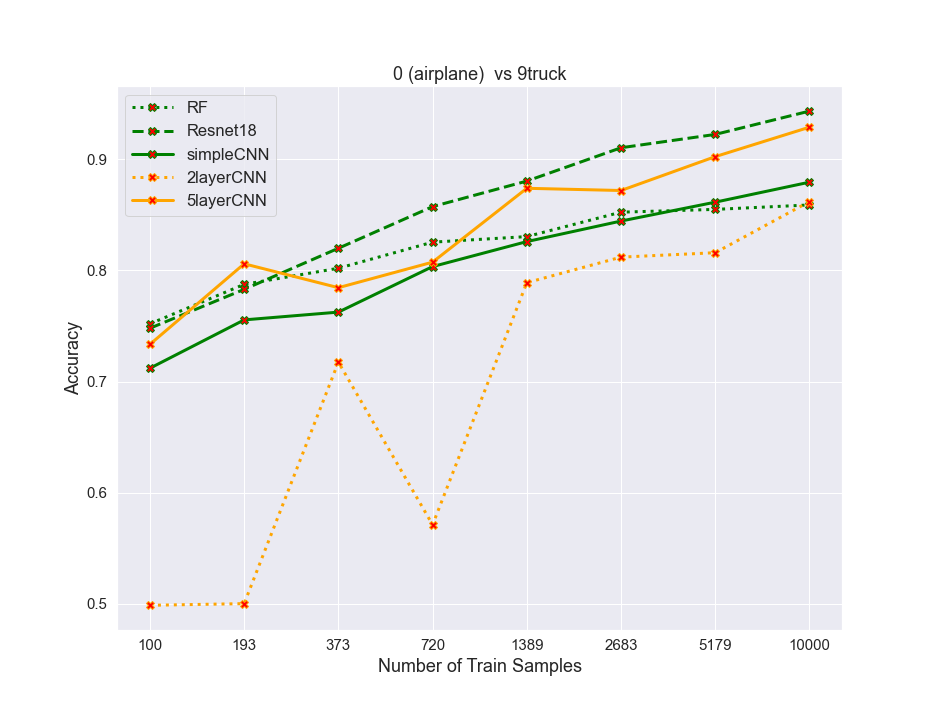

Source data for this figure (header and first rows):
algos, 0, 1, 2, 3, 4, 5, 6, 7
RF, 0.752, 0.7875, 0.802, 0.8255, 0.8305, 0.8525, 0.855, 0.859
resnet, 0.748, 0.783, 0.82, 0.8575, 0.8805, 0.9105, 0.9225, 0.9435
simpleCNN, 0.712, 0.7555, 0.7625, 0.8035, 0.826, 0.8445, 0.8615, 0.8795
2layercnn, 0.4985, 0.5, 0.7175, 0.571, 0.789, 0.812, 0.816, 0.862
5layercnn, 0.7335, 0.806, 0.7845, 0.8075, 0.874, 0.872, 0.9025, 0.929
